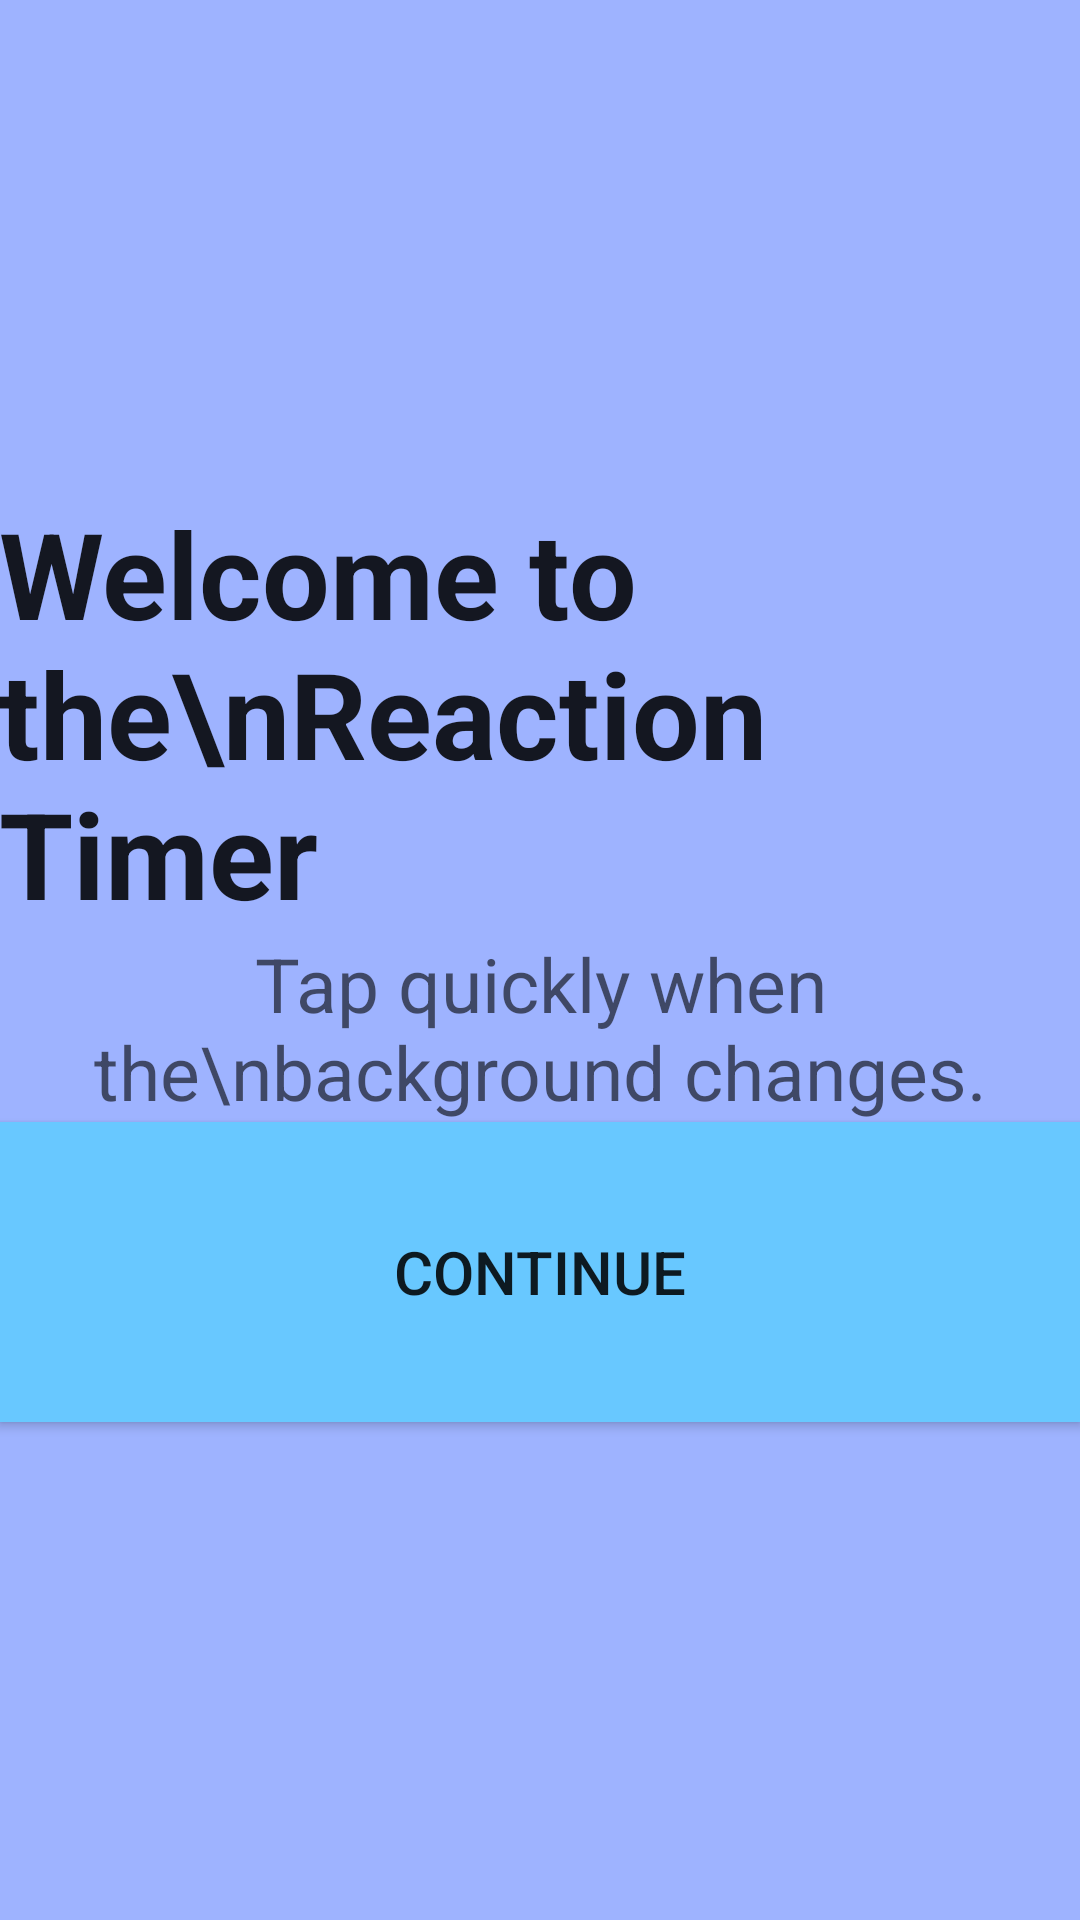

The Android layout XML behind this screen, and the referenced resources:
<!-- AndroidManifest.xml: application theme AppTheme -->
<!-- res/layout/activity_reaction_info_popup.xml -->
<RelativeLayout xmlns:android="http://schemas.android.com/apk/res/android"
    xmlns:tools="http://schemas.android.com/tools" android:layout_width="match_parent"
    android:layout_height="match_parent" android:paddingLeft="@dimen/activity_horizontal_margin"
    android:paddingRight="@dimen/activity_horizontal_margin"
    android:paddingTop="@dimen/activity_vertical_margin"
    android:paddingBottom="@dimen/activity_vertical_margin"
    tools:context="com.learning.jlovas.buzzer.ReactionInfoPopup"
    android:background="#9eb3ff">

    <TextView
        android:layout_width="wrap_content"
        android:layout_height="wrap_content"
        android:textAppearance="?android:attr/textAppearanceLarge"
        android:text="Welcome to the\nReaction Timer"
        android:id="@+id/welcome"
        android:textStyle="bold"
        android:textSize="40sp"
        android:layout_above="@+id/instructions"
        android:layout_centerHorizontal="true" />

    <TextView
        android:layout_width="wrap_content"
        android:layout_height="wrap_content"
        android:textAlignment="center"
        android:textSize="25sp"
        android:textAppearance="?android:attr/textAppearanceMedium"
        android:text="Tap quickly when the\nbackground changes."
        android:id="@+id/instructions"
        android:gravity="center_horizontal"
        android:layout_above="@+id/popupButton"
        android:layout_centerHorizontal="true" />

    <Button
        android:layout_width="fill_parent"
        android:layout_height="100dp"
        android:text="Continue"
        android:textSize="20sp"
        android:id="@+id/popupButton"
        android:layout_alignParentBottom="true"
        android:layout_centerHorizontal="true"
        android:layout_marginBottom="166dp"
        android:background="#68c8ff"
        android:onClick="continueButton"/>

</RelativeLayout>
<!-- resources referenced by this layout -->
<resources>
  <style name="AppTheme" parent="Theme.AppCompat.Light.DarkActionBar">
          
      </style>
</resources>
